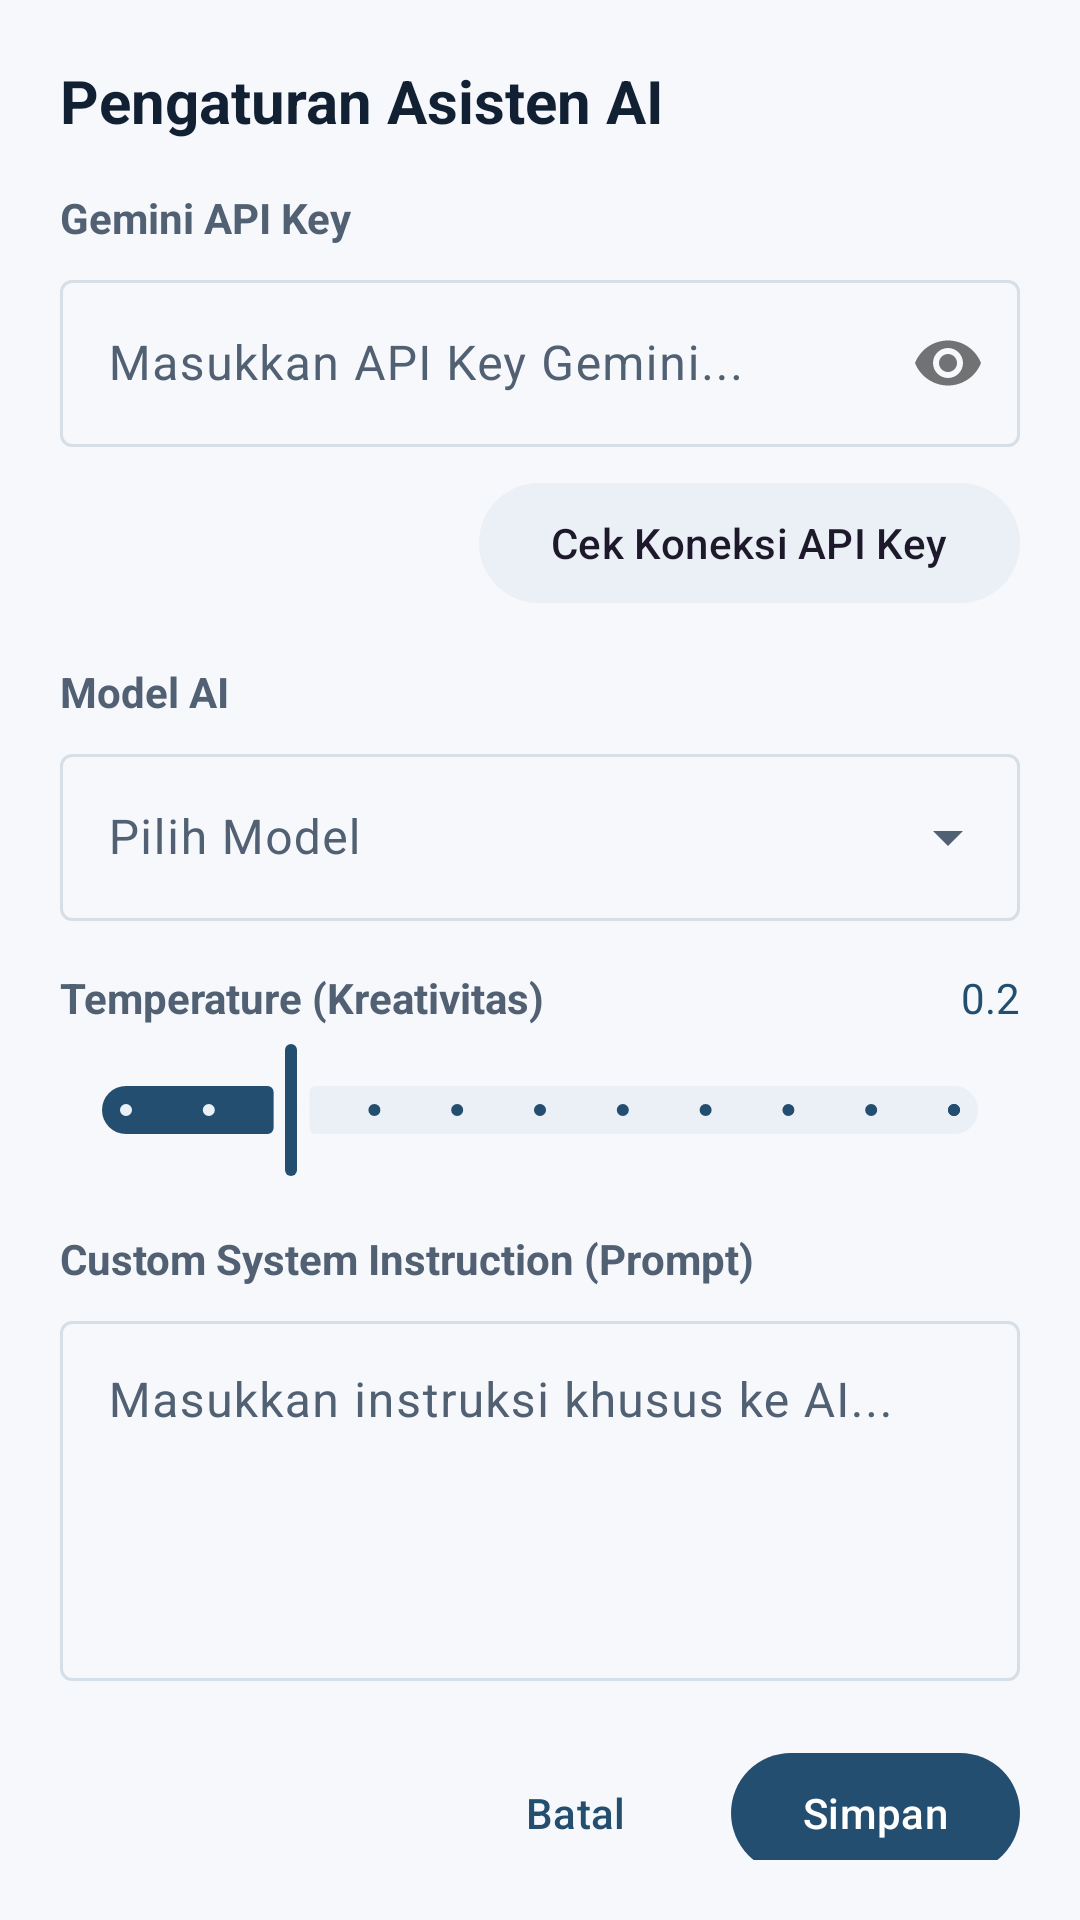

Android layout source for this screen:
<!-- AndroidManifest.xml: application theme Theme.Roudhotuttholibin -->
<!-- res/layout/dialog_gemini_settings.xml -->
<?xml version="1.0" encoding="utf-8"?>
<ScrollView xmlns:android="http://schemas.android.com/apk/res/android"
    xmlns:app="http://schemas.android.com/apk/res-auto"
    android:layout_width="match_parent"
    android:layout_height="wrap_content"
    android:padding="20dp"
    android:background="?attr/colorSurface">

    <LinearLayout
        android:layout_width="match_parent"
        android:layout_height="wrap_content"
        android:orientation="vertical">

        <TextView
            android:layout_width="wrap_content"
            android:layout_height="wrap_content"
            android:text="Pengaturan Asisten AI"
            android:textSize="20sp"
            android:textStyle="bold"
            android:textColor="?attr/colorOnSurface"
            android:layout_marginBottom="16dp" />

        
        <TextView
            android:layout_width="wrap_content"
            android:layout_height="wrap_content"
            android:text="Gemini API Key"
            android:textStyle="bold"
            android:textSize="14sp"
            android:textColor="?attr/colorOnSurfaceVariant"
            android:layout_marginBottom="6dp" />

        <com.google.android.material.textfield.TextInputLayout
            android:id="@+id/til_api_key"
            style="@style/Widget.Material3.TextInputLayout.OutlinedBox"
            android:layout_width="match_parent"
            android:layout_height="wrap_content"
            app:passwordToggleEnabled="true"
            android:layout_marginBottom="8dp">

            <com.google.android.material.textfield.TextInputEditText
                android:id="@+id/et_api_key"
                android:layout_width="match_parent"
                android:layout_height="wrap_content"
                android:hint="Masukkan API Key Gemini..."
                android:inputType="textPassword" />
        </com.google.android.material.textfield.TextInputLayout>

        <com.google.android.material.button.MaterialButton
            android:id="@+id/btn_check_api"
            style="@style/Widget.Material3.Button.TonalButton"
            android:layout_width="wrap_content"
            android:layout_height="wrap_content"
            android:layout_gravity="end"
            android:layout_marginBottom="16dp"
            android:text="Cek Koneksi API Key" />

        
        <TextView
            android:layout_width="wrap_content"
            android:layout_height="wrap_content"
            android:text="Model AI"
            android:textStyle="bold"
            android:textSize="14sp"
            android:textColor="?attr/colorOnSurfaceVariant"
            android:layout_marginBottom="6dp" />

        <com.google.android.material.textfield.TextInputLayout
            style="@style/Widget.Material3.TextInputLayout.OutlinedBox.ExposedDropdownMenu"
            android:layout_width="match_parent"
            android:layout_height="wrap_content"
            android:layout_marginBottom="16dp">

            <AutoCompleteTextView
                android:id="@+id/actv_model"
                android:layout_width="match_parent"
                android:layout_height="wrap_content"
                android:hint="Pilih Model"
                android:inputType="none" />
        </com.google.android.material.textfield.TextInputLayout>

        
        <LinearLayout
            android:layout_width="match_parent"
            android:layout_height="wrap_content"
            android:orientation="horizontal"
            android:layout_marginBottom="4dp">

            <TextView
                android:layout_width="0dp"
                android:layout_height="wrap_content"
                android:layout_weight="1"
                android:text="Temperature (Kreativitas)"
                android:textStyle="bold"
                android:textSize="14sp"
                android:textColor="?attr/colorOnSurfaceVariant" />

            <TextView
                android:id="@+id/tv_temp_value"
                android:layout_width="wrap_content"
                android:layout_height="wrap_content"
                android:text="0.2"
                android:textSize="14sp"
                android:textColor="?attr/colorPrimary" />
        </LinearLayout>

        <com.google.android.material.slider.Slider
            android:id="@+id/slider_temp"
            android:layout_width="match_parent"
            android:layout_height="wrap_content"
            android:valueFrom="0.0"
            android:valueTo="1.0"
            android:value="0.2"
            android:stepSize="0.1"
            android:layout_marginBottom="16dp" />

        
        <TextView
            android:layout_width="wrap_content"
            android:layout_height="wrap_content"
            android:text="Custom System Instruction (Prompt)"
            android:textStyle="bold"
            android:textSize="14sp"
            android:textColor="?attr/colorOnSurfaceVariant"
            android:layout_marginBottom="6dp" />

        <com.google.android.material.textfield.TextInputLayout
            style="@style/Widget.Material3.TextInputLayout.OutlinedBox"
            android:layout_width="match_parent"
            android:layout_height="wrap_content"
            android:layout_marginBottom="20dp">

            <com.google.android.material.textfield.TextInputEditText
                android:id="@+id/et_prompt"
                android:layout_width="match_parent"
                android:layout_height="120dp"
                android:hint="Masukkan instruksi khusus ke AI..."
                android:gravity="top"
                android:inputType="textMultiLine" />
        </com.google.android.material.textfield.TextInputLayout>

        
        <LinearLayout
            android:layout_width="match_parent"
            android:layout_height="wrap_content"
            android:orientation="horizontal"
            android:gravity="end">

            <com.google.android.material.button.MaterialButton
                android:id="@+id/btn_cancel"
                style="@style/Widget.Material3.Button.TextButton"
                android:layout_width="wrap_content"
                android:layout_height="wrap_content"
                android:text="Batal" />

            <com.google.android.material.button.MaterialButton
                android:id="@+id/btn_save"
                android:layout_width="wrap_content"
                android:layout_height="wrap_content"
                android:layout_marginStart="8dp"
                android:text="Simpan" />
        </LinearLayout>

    </LinearLayout>
</ScrollView>
<!-- resources referenced by this layout -->
<resources>
  <style name="Theme.Roudhotuttholibin" parent="Base.Theme.Roudhotuttholibin" />
  <style name="Base.Theme.Roudhotuttholibin" parent="Theme.Material3.DayNight.NoActionBar">
          <item name="colorPrimary">@color/brand_primary</item>
          <item name="colorOnPrimary">@color/brand_on_primary</item>
          <item name="colorPrimaryContainer">@color/brand_surface_variant</item>
          <item name="colorSecondary">@color/brand_secondary</item>
          <item name="colorSecondaryContainer">@color/brand_surface_variant</item>
          <item name="colorSurface">@color/brand_surface</item>
          <item name="colorSurfaceVariant">@color/brand_surface_variant</item>
          <item name="colorOnSurface">@color/brand_on_surface</item>
          <item name="colorOnSurfaceVariant">@color/brand_on_surface_variant</item>
          <item name="colorOutline">@color/brand_outline</item>
          <item name="colorOutlineVariant">@color/brand_outline</item>
          <item name="android:statusBarColor">@android:color/transparent</item>
          <item name="android:navigationBarColor">@color/brand_surface</item>
      </style>
  <color name="brand_primary">#FF234E70</color>
  <color name="brand_on_primary">#FFFFFFFF</color>
  <color name="brand_surface_variant">#FFEAF0F6</color>
  <color name="brand_secondary">#FF7E9BB8</color>
  <color name="brand_surface">#FFF6F8FB</color>
  <color name="brand_on_surface">#FF122033</color>
  <color name="brand_on_surface_variant">#FF516173</color>
  <color name="brand_outline">#FFD6DEE7</color>
</resources>
